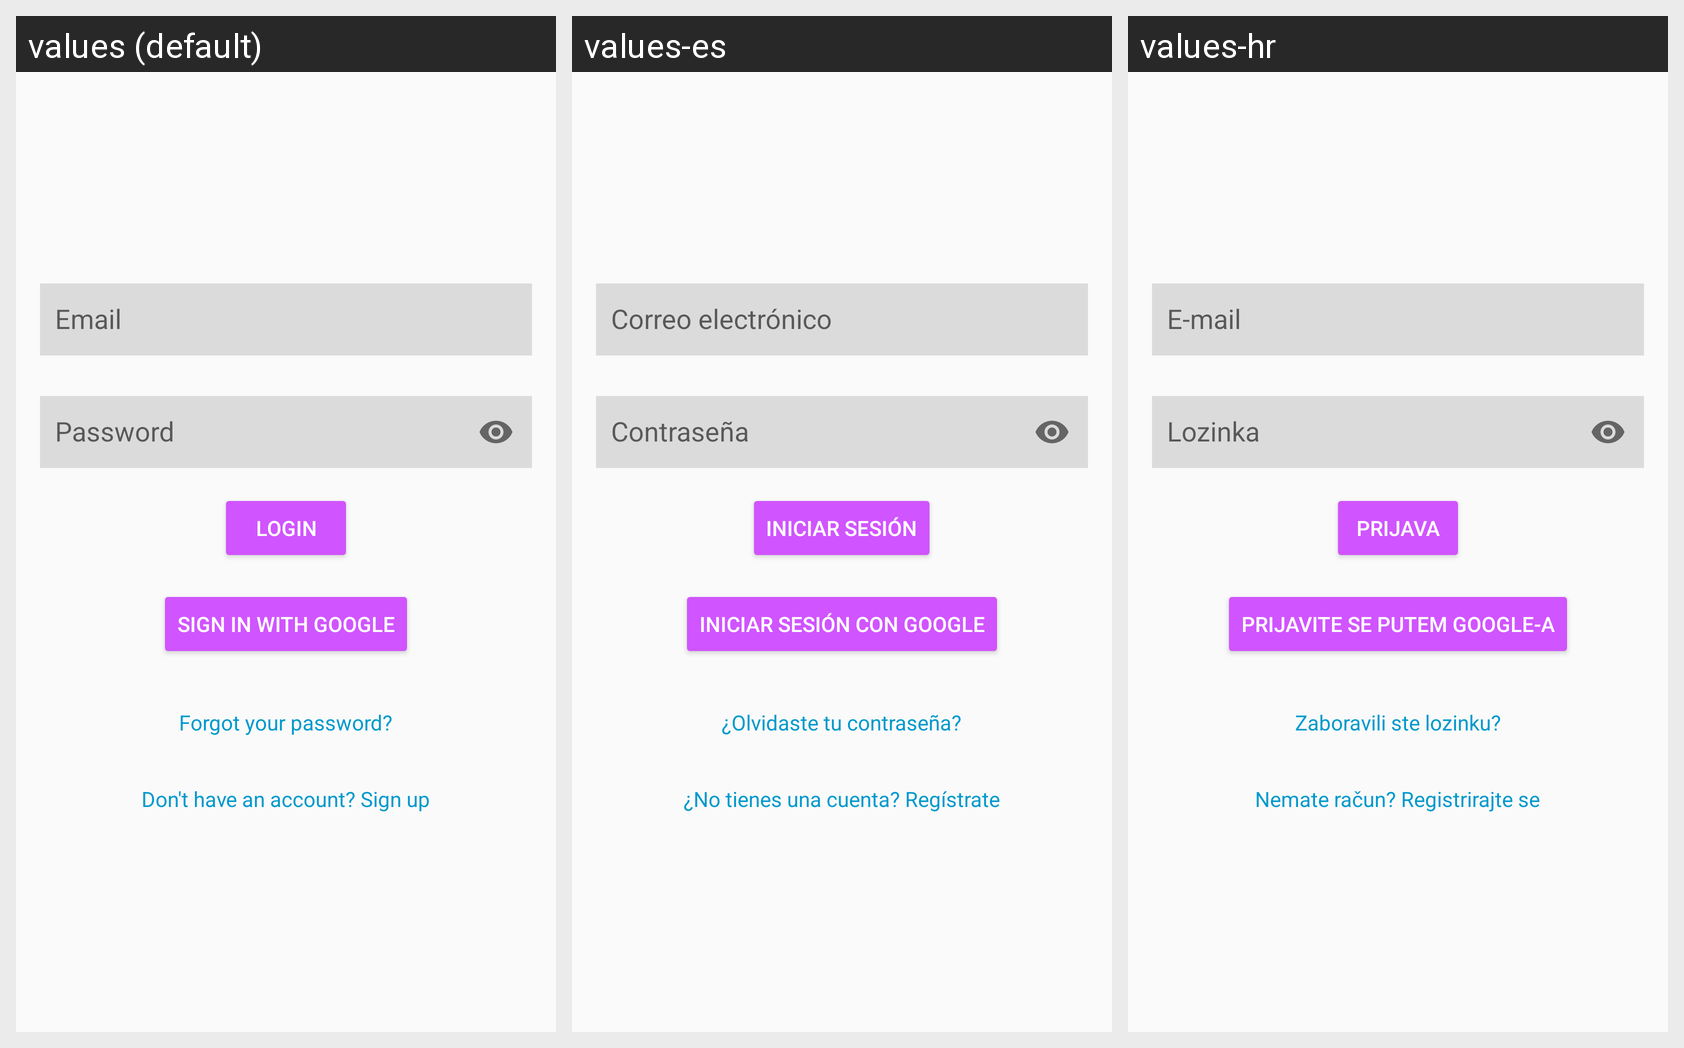

For this localized Android screen grid, give each drawn string resource with its value in every locale shown.
Android screen res/layout/activity_login.xml rendered under 3 locales, left to right: values (default), values-es, values-hr. Device: Nexus 5 (rendered at 1080×1920; each locale shown at half size, 540×960, under a caption strip naming it); theme AppTheme.
Strings drawn on this screen, with the default value and each locale's value (text and hints the layout hard-codes, and strings that could not be matched under every locale, appear in the picture but are not listed):

login
  values: Login
  values-es: Iniciar sesión
  values-hr: Prijava

sign_in_with_google
  values: Sign in with Google
  values-es: Iniciar sesión con Google
  values-hr: Prijavite se putem Google-a

forgot_password
  values: Forgot your password?
  values-es: ¿Olvidaste tu contraseña?
  values-hr: Zaboravili ste lozinku?

sign_up
  values: Don't have an account? Sign up
  values-es: ¿No tienes una cuenta? Regístrate
  values-hr: Nemate račun? Registrirajte se
